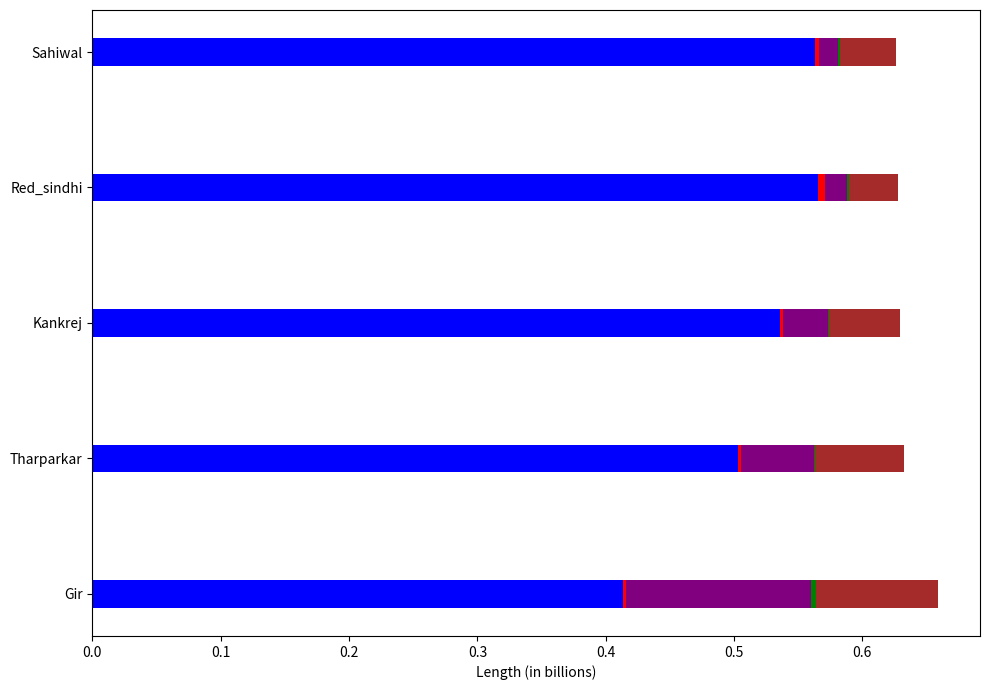

This figure's Python source:
import matplotlib.pyplot as plt
import numpy as np

Breed = ['Sahiwal', 'Red_sindhi', 'Kankrej', 'Tharparkar', 'Gir']
Syntenic = [563253969, 565678522, 535517359, 503032529, 413340872]
Inversion = [3125028, 5317975, 2298347, 2647949, 2688837]
Translocation = [14915611, 17111694, 35009980, 56227464, 144005419]
Duplications = [1132860, 1360229, 1301825, 1467263, 3826393]
Not_aligned = [44075019, 37917050, 55178141, 69070685, 94807344]

Syntenic = [i/1e9 for i in Syntenic]
Inversion = [i/1e9 for i in Inversion]
Translocation = [i/1e9 for i in Translocation]
Duplications = [i/1e9 for i in Duplications]
Not_aligned = [i/1e9 for i in Not_aligned]

bar_l = np.arange(len(Breed))
bar_width = 0.2

fig, ax = plt.subplots(figsize=(10, 7))
ax.barh(bar_l, Syntenic, bar_width, label='Syntenic', color='blue')
ax.barh(bar_l, Inversion, bar_width, left=Syntenic, label='Inversion', color='red')
ax.barh(bar_l, Translocation, bar_width, left=[Syntenic[i]+Inversion[i] for i in range(5)], label='Translocation', color='purple')
ax.barh(bar_l, Duplications, bar_width, left=[Syntenic[i]+Inversion[i]+Translocation[i] for i in range(5)], label='Duplications', color='green')
ax.barh(bar_l, Not_aligned, bar_width, left=[Syntenic[i]+Inversion[i]+Translocation[i]+Duplications[i] for i in range(5)], label='Not_aligned', color='brown')

ax.set_yticks(bar_l)
ax.set_yticklabels(Breed)
ax.invert_yaxis()

#ax.legend()
ax.set_xlabel('Length (in billions)')

plt.tight_layout()
plt.show()
